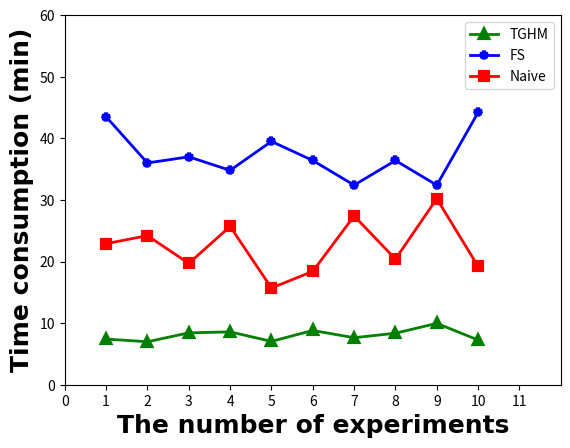

Generate this figure with matplotlib:
import numpy as np
import matplotlib.pyplot as plt

time = 3

time_tghm = [7.41, 6.98, 8.42, 8.58, 7.04, 8.81, 7.63, 8.36, 9.96, 7.26]
time_fs = [43.5, 36.0, 37.0, 34.8, 39.5, 36.4, 32.4, 36.4, 32.4, 44.2]
time_naive = [22.9, 24.2, 19.7, 25.7, 15.7, 18.4, 27.4, 20.4, 30.2, 19.2]
x = list(range(1, 11))

plt.figure()
line_tghm = plt.plot(x, time_tghm, 'g', label='TGHM', lw=2, marker='^', mew=3)
line_fs = plt.plot(x, time_fs, 'b', label='FS', lw=2, marker='*', mew=3)
line_naive = plt.plot(x, time_naive, 'r', label='Naive', lw=2, marker='s', mew=3)

plt.axis([0, 12, 0, 60])  # 坐标轴范围
plt.xticks([0, 1, 2, 3, 4, 5, 6, 7, 8, 9, 10, 11])
plt.legend()  # 显示图例
plt.xlabel("The number of experiments", fontproperties='Times New Roman', fontsize=18, fontweight='heavy')  # 坐标轴标注
plt.ylabel("Time consumption (min)", fontproperties='Times New Roman', fontsize=18, fontweight='heavy')
# plt.title('折线图', fontproperties='SimHei', fontsize=12)  # 标题
plt.savefig("simulation_time.svg", dpi=1800)
plt.show()

